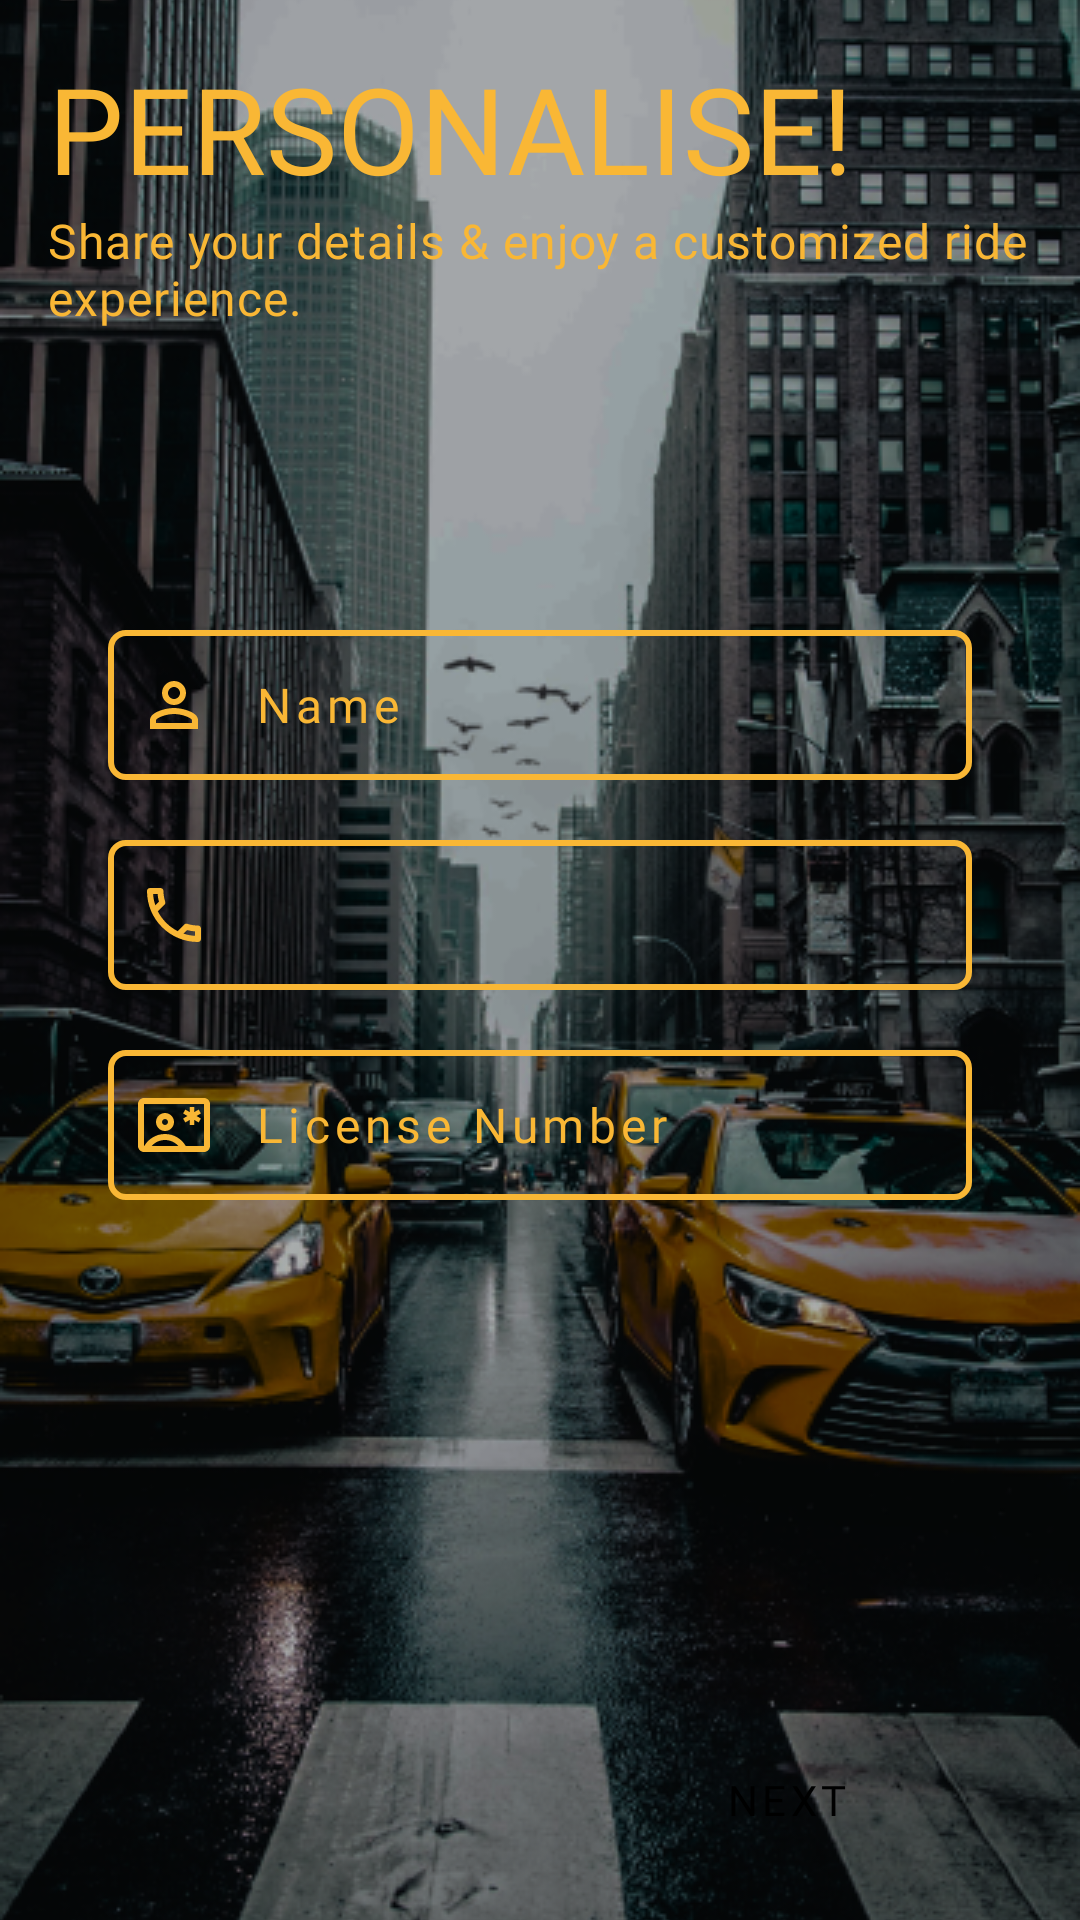

This screen was rendered from an Android layout file. Write that file and the resources it references.
<!-- AndroidManifest.xml: application theme Theme.UberDrive -->
<!-- res/layout/fragment_driver_details.xml -->
<?xml version="1.0" encoding="utf-8"?>
<layout xmlns:android="http://schemas.android.com/apk/res/android"
    xmlns:tools="http://schemas.android.com/tools"
    xmlns:app="http://schemas.android.com/apk/res-auto">

    <data>
        <variable
            name="viewmodel"
            type="com.example.uberdrive.ui.onboarding.OnboardViewModel" />

    </data>

    <androidx.constraintlayout.widget.ConstraintLayout
        android:layout_width="match_parent"
        android:layout_height="match_parent"
        tools:context=".ui.onboarding.fragments.UserDetailsFragment">

        <ImageView
            android:layout_width="match_parent"
            android:layout_height="match_parent"
            android:src="@drawable/bg_onboarding_screens"
            android:scaleType="centerCrop"/>

        <LinearLayout
            android:layout_width="match_parent"
            android:layout_height="match_parent"
            android:orientation="vertical"
            android:padding="16dp">

            <TextView
                android:layout_width="wrap_content"
                android:layout_height="wrap_content"
                android:text="PERSONALISE!"
                style="@style/text_style_large_title_text" />

            <TextView
                android:layout_width="match_parent"
                android:layout_height="wrap_content"
                android:text="Share your details &amp; enjoy a customized ride experience."
                android:letterSpacing="0.02"
                style="@style/text_style_yellow_medium_text" />

            <Space
                android:layout_width="wrap_content"
                android:layout_height="100dp" />

            <EditText
                android:id="@+id/et_name"
                android:layout_width="match_parent"
                android:layout_height="50dp"
                android:layout_marginHorizontal="20dp"
                android:padding="10dp"
                android:background="@drawable/bg_edit_text_phone_no"
                android:hint="Name"
                android:drawableStart="@drawable/ic_person"
                android:drawablePadding="15dp"
                android:textColorHint="@color/yellow"
                android:maxLines="1"
                android:singleLine="true"
                android:letterSpacing="0.1"
                style="@style/text_style_yellow_medium_text"/>

            <Space
                android:layout_width="wrap_content"
                android:layout_height="20dp" />

            <EditText
                android:id="@+id/et_phone"
                android:layout_width="match_parent"
                android:layout_height="50dp"
                android:layout_marginHorizontal="20dp"
                android:padding="10dp"
                android:text="@{viewmodel.phoneNumber}"
                android:maxLength="10"
                android:enabled="false"
                android:drawableStart="@drawable/ic_phone"
                android:drawablePadding="15dp"
                android:textColorHint="@color/yellow"
                android:letterSpacing="0.1"
                android:singleLine="true"
                android:background="@drawable/bg_edit_text_phone_no"
                style="@style/text_style_yellow_medium_text"/>

            <Space
                android:layout_width="wrap_content"
                android:layout_height="20dp" />

            <EditText
                android:id="@+id/et_license"
                android:layout_width="match_parent"
                android:layout_height="50dp"
                android:layout_marginHorizontal="20dp"
                android:padding="10dp"
                android:hint="License Number"
                android:maxLength="10"
                android:enabled="true"
                android:inputType="number"
                android:drawableStart="@drawable/ic_license"
                android:drawablePadding="15dp"
                android:textColorHint="@color/yellow"
                android:letterSpacing="0.1"
                android:singleLine="true"
                android:background="@drawable/bg_edit_text_phone_no"
                style="@style/text_style_yellow_medium_text"/>

            <Space
                android:layout_width="wrap_content"
                android:layout_height="100dp" />

            <ProgressBar
                android:id="@+id/loader"
                android:layout_width="match_parent"
                android:layout_height="wrap_content"
                android:layout_gravity="center"
                android:visibility="gone" />

            <Space
                android:layout_width="wrap_content"
                android:layout_height="0dp"
                android:layout_weight="1" />

            <LinearLayout
                android:layout_width="match_parent"
                android:layout_height="wrap_content"
                android:orientation="horizontal" >

                <View
                    android:layout_width="0dp"
                    android:layout_height="0dp"
                    android:layout_weight="1" />

                <com.google.android.material.button.MaterialButton
                    android:id="@+id/btn_next"
                    android:text="next"
                    style="@style/small_button_style" />

            </LinearLayout>

        </LinearLayout>


    </androidx.constraintlayout.widget.ConstraintLayout>
</layout>
<!-- resources referenced by this layout -->
<resources>
  <color name="yellow">#F9B735</color>
  <!-- drawable bg_edit_text_phone_no (drawable) -->
  <?xml version="1.0" encoding="utf-8"?>
  <shape xmlns:android="http://schemas.android.com/apk/res/android">
  
      <stroke android:color="@color/yellow" android:width="2dp"/>
      <corners android:radius="5dp"/>
  
  </shape>
  <!-- drawable ic_person (drawable) -->
  <vector android:height="24dp" android:tint="#F9B735"
      android:viewportHeight="24" android:viewportWidth="24"
      android:width="24dp" xmlns:android="http://schemas.android.com/apk/res/android">
      <path android:fillColor="@android:color/white" android:pathData="M12,6c1.1,0 2,0.9 2,2s-0.9,2 -2,2 -2,-0.9 -2,-2 0.9,-2 2,-2m0,9c2.7,0 5.8,1.29 6,2v1L6,18v-0.99c0.2,-0.72 3.3,-2.01 6,-2.01m0,-11C9.79,4 8,5.79 8,8s1.79,4 4,4 4,-1.79 4,-4 -1.79,-4 -4,-4zM12,13c-2.67,0 -8,1.34 -8,4v3h16v-3c0,-2.66 -5.33,-4 -8,-4z"/>
  </vector>
  <!-- drawable ic_phone (drawable) -->
  <vector android:height="24dp" android:tint="#F9B735"
      android:viewportHeight="24" android:viewportWidth="24"
      android:width="24dp" xmlns:android="http://schemas.android.com/apk/res/android">
      <path android:fillColor="@android:color/white" android:pathData="M6.54,5c0.06,0.89 0.21,1.76 0.45,2.59l-1.2,1.2c-0.41,-1.2 -0.67,-2.47 -0.76,-3.79h1.51m9.86,12.02c0.85,0.24 1.72,0.39 2.6,0.45v1.49c-1.32,-0.09 -2.59,-0.35 -3.8,-0.75l1.2,-1.19M7.5,3H4c-0.55,0 -1,0.45 -1,1 0,9.39 7.61,17 17,17 0.55,0 1,-0.45 1,-1v-3.49c0,-0.55 -0.45,-1 -1,-1 -1.24,0 -2.45,-0.2 -3.57,-0.57 -0.1,-0.04 -0.21,-0.05 -0.31,-0.05 -0.26,0 -0.51,0.1 -0.71,0.29l-2.2,2.2c-2.83,-1.45 -5.15,-3.76 -6.59,-6.59l2.2,-2.2c0.28,-0.28 0.36,-0.67 0.25,-1.02C8.7,6.45 8.5,5.25 8.5,4c0,-0.55 -0.45,-1 -1,-1z"/>
  </vector>
  <style name="small_button_style">
          <item name="android:layout_width">0dp</item>
          <item name="android:layout_height">wrap_content</item>
          <item name="android:layout_weight">1</item>
          <item name="android:background">@drawable/bg_button</item>
          <item name="backgroundTint">@color/yellow</item>
          <item name="android:drawableEnd">@drawable/ic_next</item>
          <item name="android:textColor">@color/black</item>
          <item name="android:textAlignment">center</item>
          <item name="android:textAllCaps">true</item>
          <item name="android:fontFamily">@font/font_roboto_medium</item>
          <item name="android:letterSpacing">0.1</item>
      </style>
  <style name="text_style_large_title_text">
          <item name="android:textColor">@color/yellow</item>
          <item name="android:textSize">40sp</item>
          <item name="android:fontFamily">@font/font_oswald_medium</item>
      </style>
  <style name="text_style_yellow_medium_text">
          <item name="android:textSize">16sp</item>
          <item name="android:textColor">@color/yellow</item>
          <item name="android:fontFamily">@font/font_roboto_regular</item>
      </style>
  <style name="Theme.UberDrive" parent="Theme.MaterialComponents.DayNight.NoActionBar">
          
          <item name="colorPrimary">@color/black</item>
          <item name="colorPrimaryVariant">@color/black</item>
          <item name="colorOnPrimary">@color/yellow</item>
          
          <item name="colorSecondary">@color/black</item>
          <item name="colorSecondaryVariant">@color/black</item>
          <item name="colorOnSecondary">@color/black</item>
          
          <item name="android:statusBarColor" tools:targetApi="l">?attr/colorPrimaryVariant</item>
          
      </style>
  <color name="black">#FF000000</color>
</resources>
